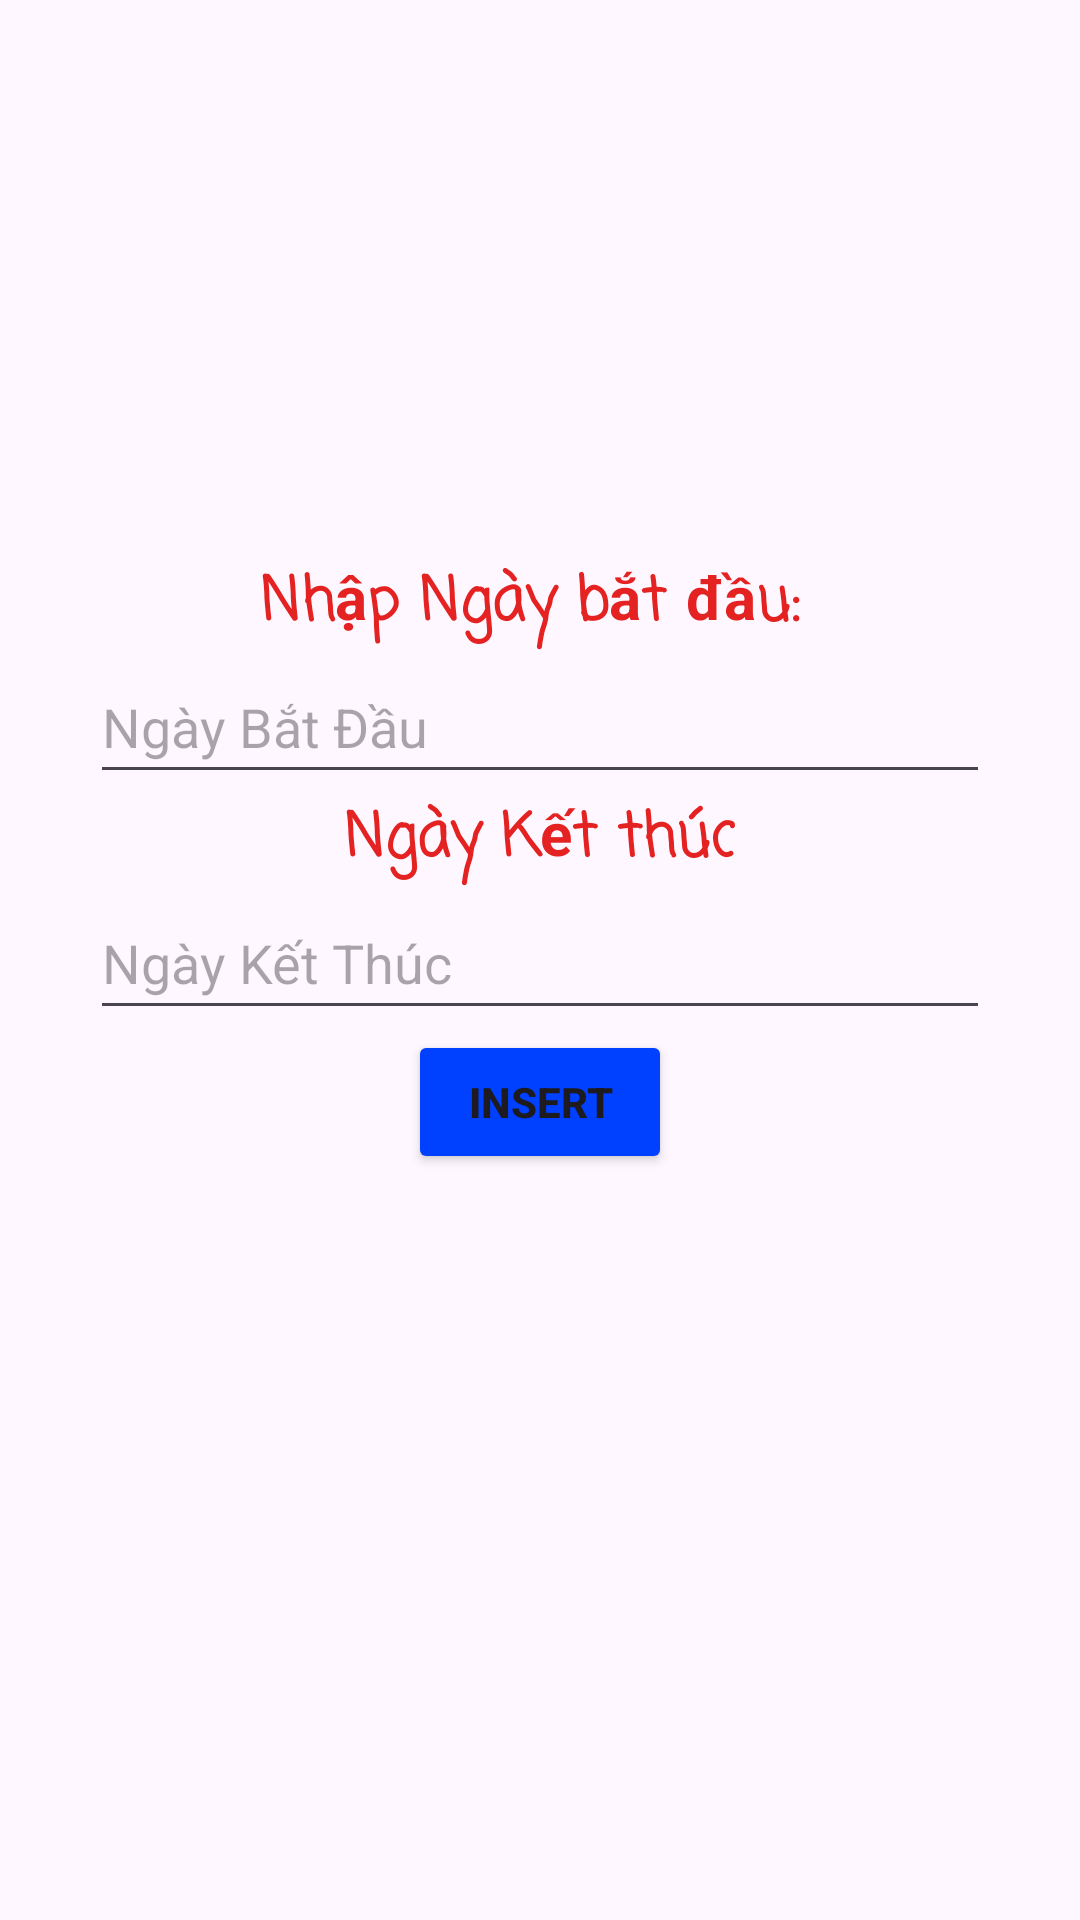

The Android layout XML behind this screen, and the referenced resources:
<!-- AndroidManifest.xml: application theme Theme.Duan1chinhthuc -->
<!-- res/layout/fragment_doanhthu.xml -->
<?xml version="1.0" encoding="utf-8"?>
<LinearLayout xmlns:android="http://schemas.android.com/apk/res/android"
    android:layout_width="match_parent"
    android:orientation="vertical"
    android:gravity="center"
    android:layout_height="match_parent">

    <TextView
        android:layout_width="wrap_content"
        android:layout_height="wrap_content"
        android:text="Nhập Ngày bắt đầu: "
        android:textSize="20dp"
        android:fontFamily="casual"
        android:textColor="#E42222"
        android:textStyle="bold" />

    <EditText
        android:id="@+id/edtbatdau"
        android:layout_width="300dp"
        android:layout_height="wrap_content"
        android:minHeight="48dp"
        android:hint="Ngày Bắt Đầu"
        android:textColor="#FFFFFF" />

    <TextView
        android:textColor="#E42222"
        android:fontFamily="casual"
        android:layout_width="wrap_content"
        android:layout_height="wrap_content"
        android:text="Ngày Kết thúc"
        android:textStyle="bold"
        android:textSize="20sp"/>

    <EditText
        android:id="@+id/edtketthuc"
        android:layout_width="300dp"
        android:layout_height="wrap_content"
        android:minHeight="48dp"
        android:hint="Ngày Kết Thúc"
        android:textColor="#FFFFFF" />

    <Button
        android:id="@+id/btninsert"
        android:layout_width="wrap_content"
         android:backgroundTint="@color/Blue"
        android:layout_gravity="center"
        android:textStyle="bold"
        android:layout_height="wrap_content"
        android:text="Insert"/>
    <TextView
        android:textSize="40dp"
        android:layout_marginTop="9dp"
        android:id="@+id/ketqua"
        android:layout_width="300dp"
        android:layout_height="wrap_content"/>
</LinearLayout>
<!-- resources referenced by this layout -->
<resources>
  <color name="Blue">#0040FF</color>
  <style name="Theme.Duan1chinhthuc" parent="Base.Theme.Duan1chinhthuc" />
  <style name="Base.Theme.Duan1chinhthuc" parent="Theme.Material3.DayNight.NoActionBar">
          
          
      </style>
</resources>
